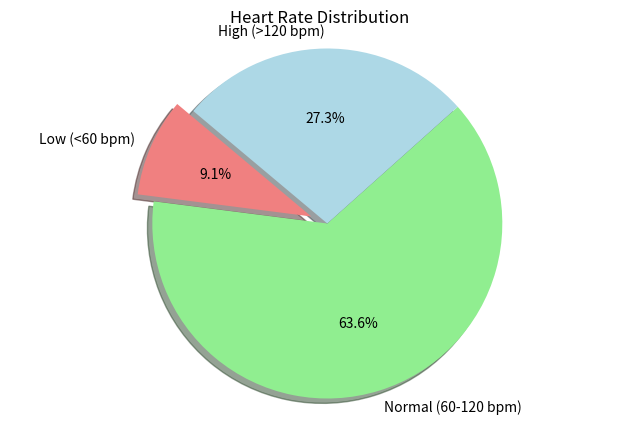

The matplotlib source for this figure:
# This code analyzes heart rate data for a group of patients, prints the
# number of patients and the mean heart rate, classifies heart rates as low,
# normal, or high, reports the most common category, and shows a labelled pie chart.
import matplotlib.pyplot as plt

heart_rate = [72, 60, 126, 85, 90, 59, 76, 131, 88, 121, 64]
num_patients = len(heart_rate)
mean_heart_rate = sum(heart_rate) / num_patients

print(f"Number of patients: {num_patients}")
print(f"Mean heart rate: {mean_heart_rate:.2f} bpm")

low = []
normal = []
high = []

for hr in heart_rate:
    if hr < 60:
        low.append(hr)
    elif hr <= 120:
        normal.append(hr)
    else:
        high.append(hr)

count_low = len(low)
count_normal = len(normal)
count_high = len(high)

if count_low >= count_normal and count_low >= count_high:
    max_category = 'Low (<60 bpm)'
elif count_normal >= count_low and count_normal >= count_high:
    max_category = 'Normal (60-120 bpm)'
else:
    max_category = 'High (>120 bpm)'

print(f"Low heart rate patients: {count_low}")
print(f"Normal heart rate patients: {count_normal}")
print(f"High heart rate patients: {count_high}")
print(f"Category with the highest number of patients: {max_category}")

labels = ['Low (<60 bpm)', 'Normal (60-120 bpm)', 'High (>120 bpm)']
sizes = [count_low, count_normal, count_high]
colors = ['lightcoral', 'lightgreen', 'lightblue']
explode = (0.1, 0, 0)

plt.figure(figsize=(8, 5))
plt.pie(sizes, explode=explode, labels=labels, colors=colors, autopct='%1.1f%%', shadow=True, startangle=140)
plt.title('Heart Rate Distribution')
plt.axis('equal')
plt.show()
